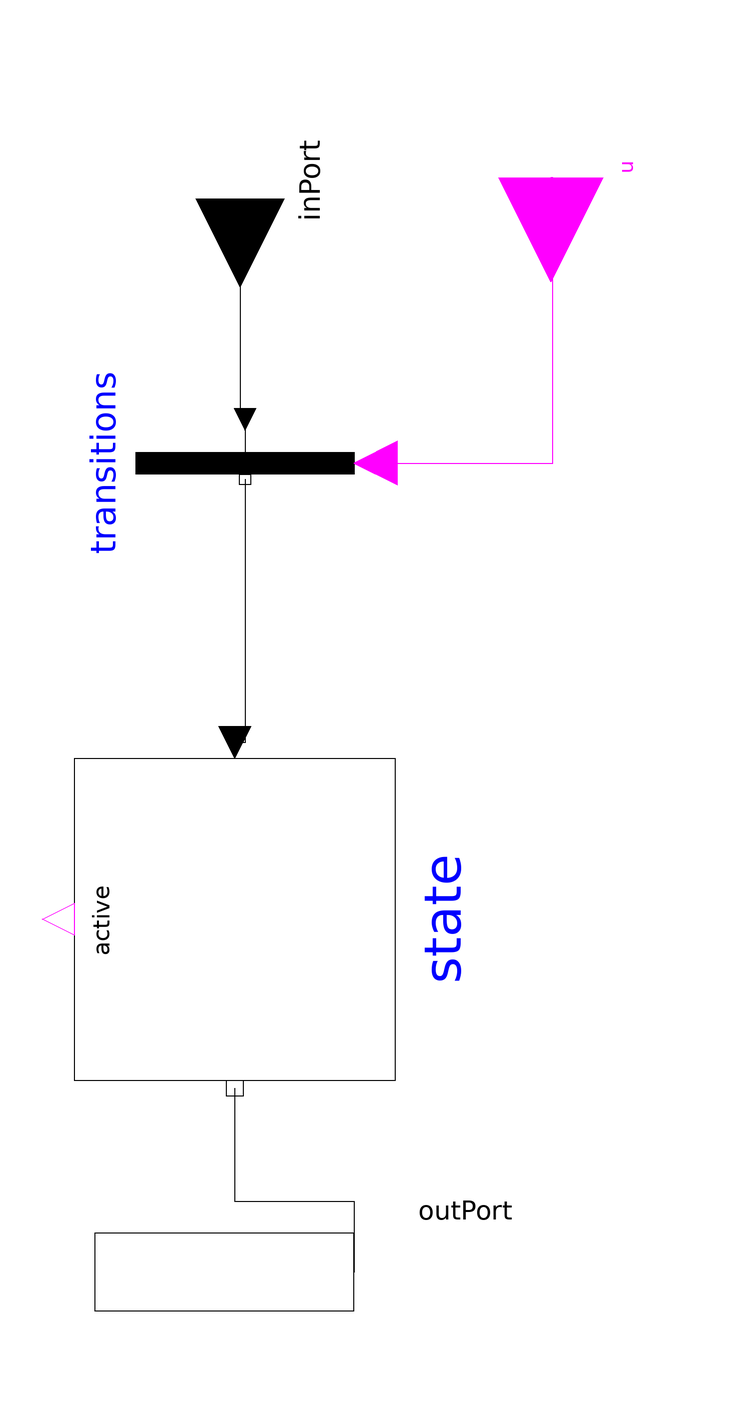

The Modelica model whose source follows is shown above as a component diagram (icons at their Placement, wires along their Line points).

partial model PartialState "Superclass for VDI 3814-6 states"

    Modelica.StateGraph.StepWithSignal
                              state(                        nIn = nIn,
    nOut=1)
    annotation (Placement(transformation(extent={{-31,-31},{31,31}},
        rotation=270,
        origin={-1,-39})));
  Modelica.StateGraph.TransitionWithSignal
                                  transitions[ nIn]
    annotation (Placement(transformation(extent={{21,-21},{-21,21}},
        rotation=90,
        origin={1,49})));

  /* ***   ***   ***   ***   ***   ***   ***   ***   ***   */
  // Connectors
      Modelica.Blocks.Interfaces.BooleanInput u[ nIn]  annotation (Placement(
        transformation(
        extent={{-20,-20},{20,20}},
        rotation=270,
        origin={60,104}), iconTransformation(
        extent={{-6,-6},{6,6}},
        rotation=270,
        origin={58,96})));
  Modelica.StateGraph.Interfaces.Step_out           outPort
    "Port for zero, one, or more output transitions"
    annotation (Placement(transformation(extent={{-28,-122},{72,-92}}),
        iconTransformation(extent={{50,-100},{72,-92}})));
  Modelica.StateGraph.Interfaces.Transition_in           inPort[ nIn]
    "Array of input ports to transitions"
    annotation (Placement(transformation(extent={{-17,-17},{17,17}},
        rotation=270,
        origin={0,100})));

  /* ***   ***   ***   ***   ***   ***   ***   ***   ***   */
  // Parameters
    parameter Integer nIn = 2 "Number of incoming transitions";
    parameter Integer nNumbering = 11 "Consecutive numbering of state";
equation
for i in 1:nIn loop
  connect(transitions[i].outPort,state. inPort[i]) annotation (Line(
    points={{1,45.85},{1,-4.9},{-1,-4.9}},
    color={0,0,0},
    smooth=Smooth.None));
  connect(transitions[i].condition, u[i]) annotation (Line(
    points={{26.2,49},{60.375,49},{60.375,104},{60,104}},
    color={255,0,255},
    smooth=Smooth.None));
  connect(inPort[i],transitions [i].inPort) annotation (Line(
    points={{0,100},{0,57.4},{1,57.4}},
    color={0,0,0},
    smooth=Smooth.None));
end for;

  connect(state.outPort[1], outPort) annotation (Line(
      points={{-1,-71.55},{-1,-93.325},{22,-93.325},{22,-107}},
      color={0,0,0},
      smooth=Smooth.None));
annotation (Diagram(coordinateSystem(preserveAspectRatio=false, extent={{-100,-100},
            {100,100}}),      graphics), Icon(coordinateSystem(
        preserveAspectRatio=false, extent={{-100,-100},{100,100}}), graphics={
      Rectangle(
        extent={{-100,100},{100,-100}},
        lineColor={0,0,0},
        fillColor=DynamicSelect({255,255,255}, if state.active > 0.5 then {0,255,0}
               else {255,255,255}),
        fillPattern=FillPattern.Solid,
        lineThickness=1),
      Line(
        points={{-100,-66},{100,-66}},
        color={0,0,0},
        thickness=1,
        smooth=Smooth.None),
      Text(
          extent={{-22,-76},{26,-90}},
          lineColor={0,0,0},
          lineThickness=1,
          fillColor={255,255,255},
          fillPattern=FillPattern.Solid,
          textString="%nNumbering"),
      Text(
        extent={{-66,36},{74,-10}},
        lineColor={0,0,0},
        lineThickness=1,
        fillColor={255,255,255},
        fillPattern=FillPattern.Solid,
          textString="%name")}),
    Documentation(revisions="<html>
<ul>
<li>November 11, 2017&nbsp; by Georg Ferdinand Schneider:<br>Implemented.</li>
</ul>
</html>"));
end PartialState;